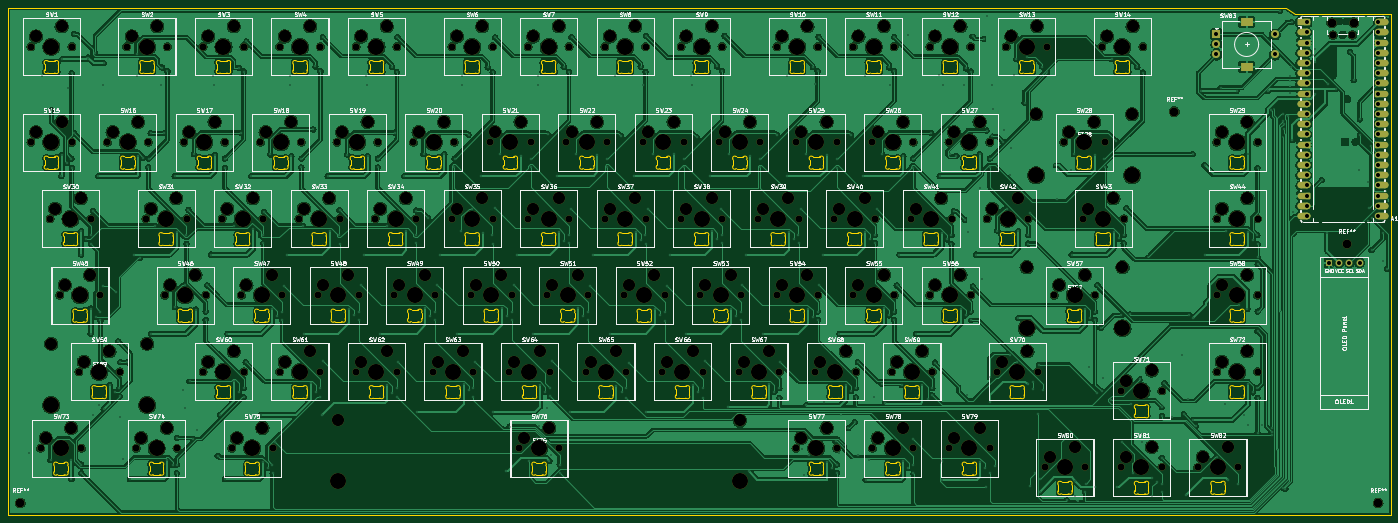
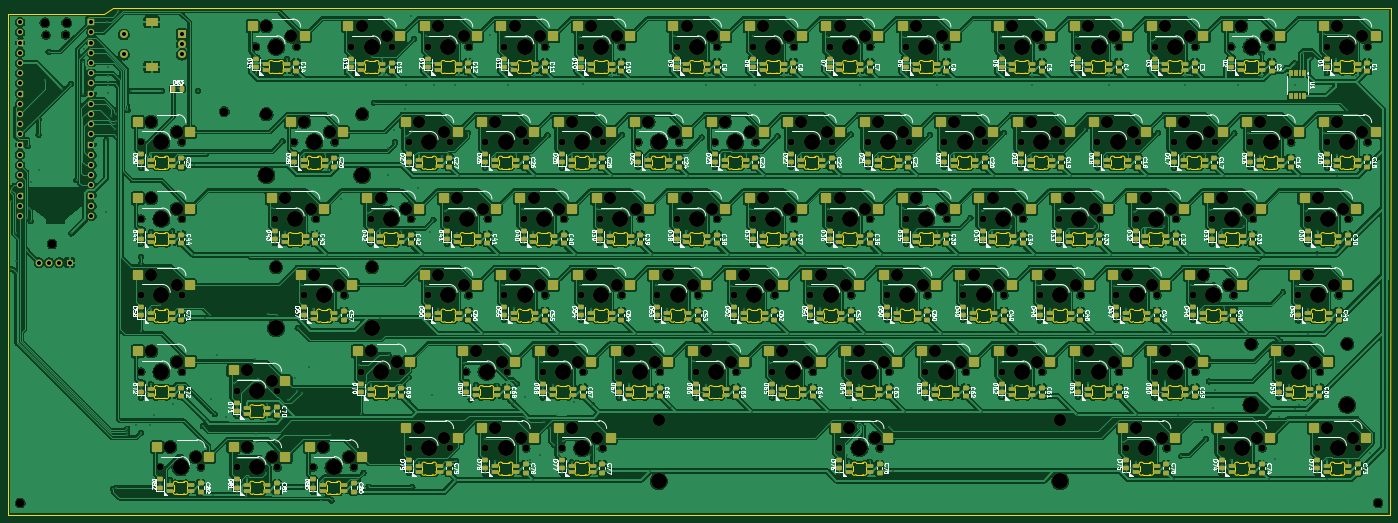
Circuit board: 11 layer files. Board 344.3 x 126.3 mm.
- bottom_copper: KB75-B_Cu.gbr (1325502 bytes)
- bottom_mask: KB75-B_Mask.gbr (49375 bytes)
- paste: KB75-B_Paste.gbr (31390 bytes)
- bottom_silk: KB75-B_Silkscreen.gbr (391386 bytes)
- outline: KB75-Edge_Cuts.gbr (102088 bytes)
- top_copper: KB75-F_Cu.gbr (1168242 bytes)
- top_mask: KB75-F_Mask.gbr (23063 bytes)
- paste: KB75-F_Paste.gbr (460 bytes)
- top_silk: KB75-F_Silkscreen.gbr (279260 bytes)
- drill: KB75-NPTH.drl (8158 bytes)
- drill: KB75-PTH.drl (11778 bytes)

=== bottom_copper: KB75-B_Cu.gbr (1325502 bytes, source omitted) ===
=== bottom_mask: KB75-B_Mask.gbr (49375 bytes, source omitted) ===
=== paste: KB75-B_Paste.gbr (31390 bytes, source omitted) ===
=== bottom_silk: KB75-B_Silkscreen.gbr (391386 bytes, source omitted) ===
=== outline: KB75-Edge_Cuts.gbr (102088 bytes, source omitted) ===
=== top_copper: KB75-F_Cu.gbr (1168242 bytes, source omitted) ===
=== top_mask: KB75-F_Mask.gbr (23063 bytes, source omitted) ===
=== paste: KB75-F_Paste.gbr ===
%TF.GenerationSoftware,KiCad,Pcbnew,9.0.2*%
%TF.CreationDate,2025-06-21T15:39:44+05:00*%
%TF.ProjectId,KB75,4b423735-2e6b-4696-9361-645f70636258,V1*%
%TF.SameCoordinates,Original*%
%TF.FileFunction,Paste,Top*%
%TF.FilePolarity,Positive*%
%FSLAX46Y46*%
G04 Gerber Fmt 4.6, Leading zero omitted, Abs format (unit mm)*
G04 Created by KiCad (PCBNEW 9.0.2) date 2025-06-21 15:39:44*
%MOMM*%
%LPD*%
G01*
G04 APERTURE LIST*
G04 APERTURE END LIST*
M02*

=== top_silk: KB75-F_Silkscreen.gbr (279260 bytes, source omitted) ===
=== drill: KB75-NPTH.drl (8158 bytes, source omitted) ===
=== drill: KB75-PTH.drl (11778 bytes, source omitted) ===
